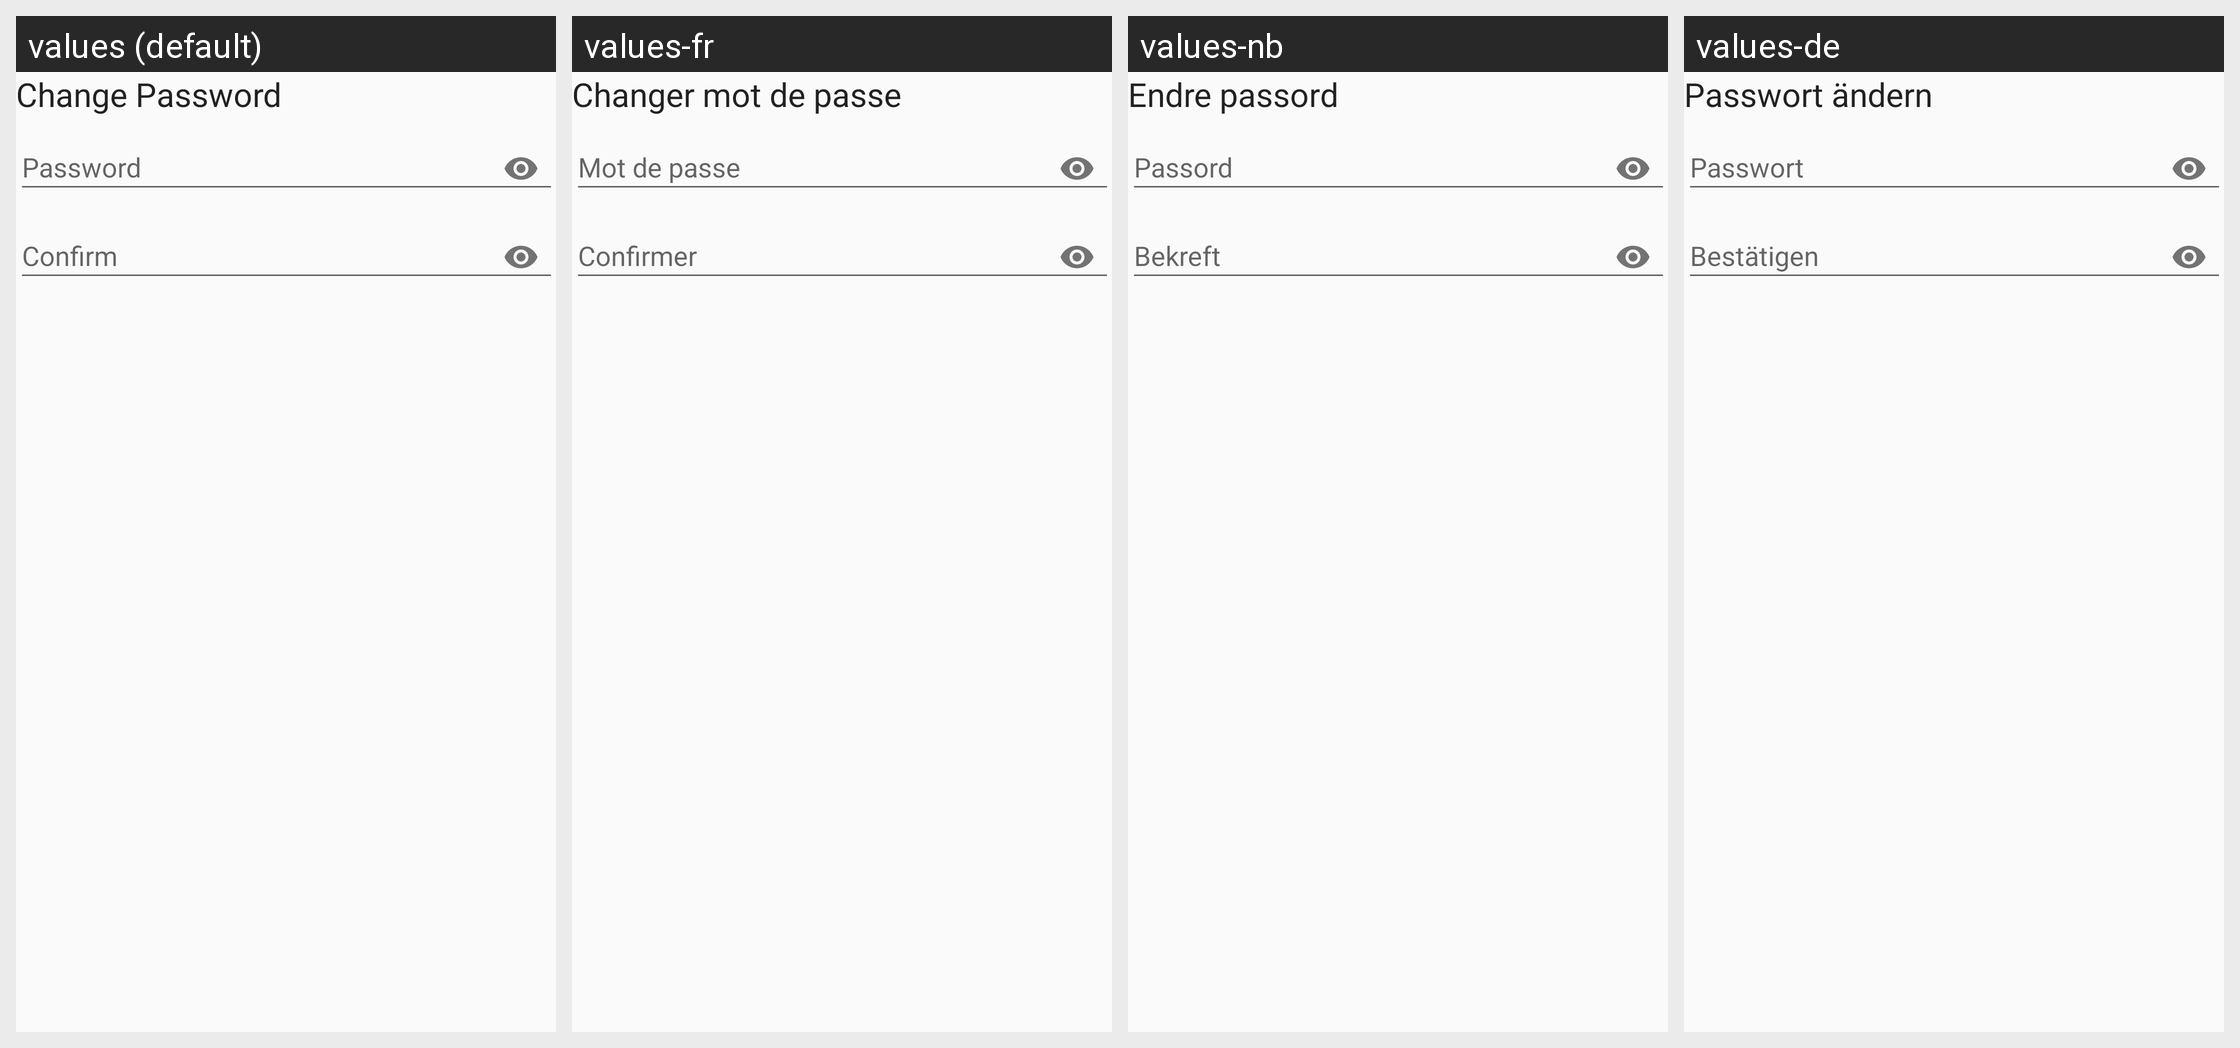

Locale-by-locale string values for the Android screen shown in this grid:
Android screen res/layout/fragment_passwdsafe_change_password.xml rendered under 4 locales, left to right: values (default), values-fr, values-nb, values-de. Device: Nexus 5 (rendered at 1080×1920; each locale shown at half size, 540×960, under a caption strip naming it); theme PwsAppTheme.
Strings drawn on this screen, with the default value and each locale's value (text and hints the layout hard-codes, and strings that could not be matched under every locale, appear in the picture but are not listed):

change_password
  values: Change Password
  values-fr: Changer mot de passe
  values-nb: Endre passord
  values-de: Passwort ändern

password
  values: Password
  values-fr: Mot de passe
  values-nb: Passord
  values-de: Passwort

confirm
  values: Confirm
  values-fr: Confirmer
  values-nb: Bekreft
  values-de: Bestätigen
